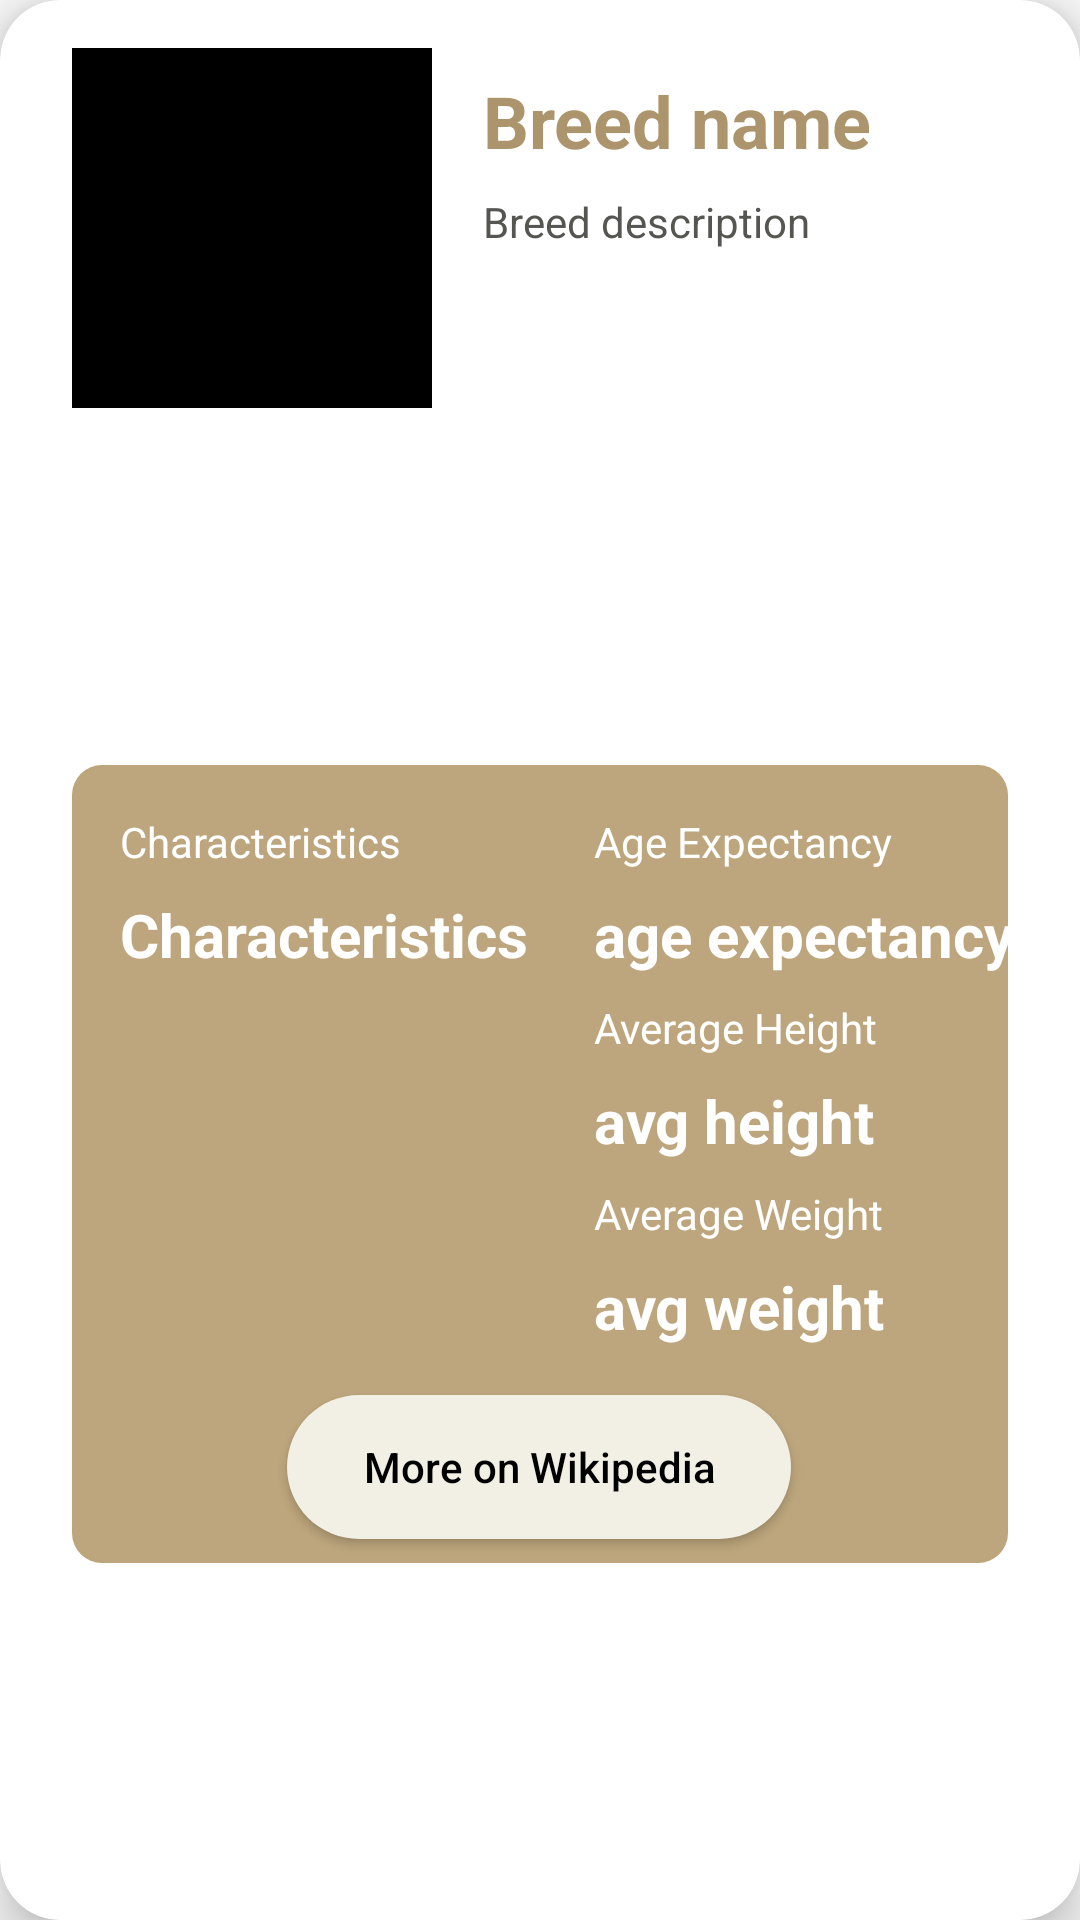

Layout XML and referenced resources for this Android screen:
<!-- AndroidManifest.xml: application theme Theme.Doggle -->
<!-- res/layout/breed_card.xml -->
<?xml version="1.0" encoding="utf-8"?>
<androidx.cardview.widget.CardView xmlns:android="http://schemas.android.com/apk/res/android"
    xmlns:app="http://schemas.android.com/apk/res-auto"
    xmlns:tools="http://schemas.android.com/tools"
    android:id="@+id/breed_card"
    android:layout_width="match_parent"
    android:layout_height="wrap_content"
    android:layout_marginStart="8dp"
    android:layout_marginTop="8dp"
    android:layout_marginEnd="8dp"
    android:orientation="vertical"
    app:cardCornerRadius="20dp"
    app:cardElevation="10dp">

    <androidx.constraintlayout.widget.ConstraintLayout
        android:layout_width="match_parent"
        android:layout_height="match_parent">

        <TextView
            android:id="@+id/breedname"
            android:layout_width="0dp"
            android:layout_height="wrap_content"
            android:layout_marginStart="12dp"
            android:layout_marginTop="24dp"
            android:gravity="start|center_vertical"
            android:paddingStart="5dp"
            android:text="Breed name"
            android:textAppearance="@style/TextAppearance.AppCompat.Body1"
            android:textColor="#AC956C"
            android:textSize="24sp"
            android:textStyle="bold"
            app:layout_constraintStart_toEndOf="@+id/imageView"
            app:layout_constraintTop_toTopOf="parent" />

        <ImageView
            android:id="@+id/imageView"
            android:layout_width="120dp"
            android:layout_height="120dp"
            android:layout_marginStart="24dp"
            android:layout_marginTop="16dp"
            android:scaleType="centerCrop"
            android:src="@color/black"
            app:layout_constraintStart_toStartOf="parent"
            app:layout_constraintTop_toTopOf="parent" />

        <TextView
            android:id="@+id/breeddesc"
            android:layout_width="0dp"
            android:layout_height="70dp"
            android:layout_marginTop="8dp"
            android:paddingStart="5dp"
            android:text="Breed description"
            android:textColor="#555551"
            app:layout_constraintEnd_toEndOf="@+id/expandedLayout"
            app:layout_constraintHorizontal_bias="0.0"
            app:layout_constraintStart_toStartOf="@+id/breedname"
            app:layout_constraintTop_toBottomOf="@+id/breedname" />

        <androidx.constraintlayout.widget.ConstraintLayout
            android:id="@+id/expandedLayout"
            android:layout_width="0dp"
            android:layout_height="wrap_content"
            android:layout_marginStart="24dp"
            android:layout_marginTop="16dp"
            android:layout_marginEnd="24dp"
            android:layout_marginBottom="16dp"
            android:background="@drawable/bgcard"
            android:visibility="visible"
            app:layout_constraintBottom_toBottomOf="parent"
            app:layout_constraintEnd_toEndOf="parent"
            app:layout_constraintHorizontal_bias="1.0"
            app:layout_constraintStart_toStartOf="parent"
            app:layout_constraintTop_toBottomOf="@+id/imageView">

            <TextView
                android:id="@+id/textView8"
                android:layout_width="wrap_content"
                android:layout_height="wrap_content"
                android:layout_marginTop="8dp"
                android:text="Average Weight"
                android:textColor="@color/white"
                android:textSize="14sp"
                app:layout_constraintStart_toStartOf="@+id/textView7"
                app:layout_constraintTop_toBottomOf="@+id/height" />

            <TextView
                android:id="@+id/weight"
                android:layout_width="wrap_content"
                android:layout_height="wrap_content"
                android:layout_marginTop="8dp"
                android:text="avg weight"
                android:textColor="@color/white"
                android:textSize="20sp"
                android:textStyle="bold"
                app:layout_constraintStart_toStartOf="@+id/textView8"
                app:layout_constraintTop_toBottomOf="@+id/textView8" />

            <TextView
                android:id="@+id/textView7"
                android:layout_width="wrap_content"
                android:layout_height="wrap_content"
                android:layout_marginTop="8dp"
                android:text="Average Height"
                android:textColor="@color/white"
                android:textSize="14sp"
                app:layout_constraintStart_toStartOf="@+id/textView6"
                app:layout_constraintTop_toBottomOf="@+id/age" />

            <TextView
                android:id="@+id/height"
                android:layout_width="wrap_content"
                android:layout_height="wrap_content"
                android:layout_marginTop="8dp"
                android:text="avg height"
                android:textColor="@color/white"
                android:textSize="20sp"
                android:textStyle="bold"
                app:layout_constraintStart_toStartOf="@+id/textView7"
                app:layout_constraintTop_toBottomOf="@+id/textView7" />

            <TextView
                android:id="@+id/age"
                android:layout_width="wrap_content"
                android:layout_height="wrap_content"
                android:layout_marginTop="8dp"
                android:text="age expectancy"
                android:textColor="@color/white"
                android:textSize="20sp"
                android:textStyle="bold"
                app:layout_constraintStart_toStartOf="@+id/textView6"
                app:layout_constraintTop_toBottomOf="@+id/textView6" />

            <TextView
                android:id="@+id/textView6"
                android:layout_width="wrap_content"
                android:layout_height="wrap_content"
                android:layout_marginStart="64dp"
                android:layout_marginTop="16dp"
                android:text="Age Expectancy"
                android:textColor="@color/white"
                android:textSize="14sp"
                app:layout_constraintStart_toEndOf="@+id/textView4"
                app:layout_constraintTop_toTopOf="parent" />

            <TextView
                android:id="@+id/charac"
                android:layout_width="wrap_content"
                android:layout_height="wrap_content"
                android:layout_marginStart="16dp"
                android:layout_marginTop="8dp"
                android:text="Characteristics"
                android:textColor="@color/white"
                android:textSize="20sp"
                android:textStyle="bold"
                app:layout_constraintStart_toStartOf="parent"
                app:layout_constraintTop_toBottomOf="@+id/textView4" />

            <TextView
                android:id="@+id/textView4"
                android:layout_width="wrap_content"
                android:layout_height="wrap_content"
                android:layout_marginStart="16dp"
                android:layout_marginTop="16dp"
                android:text="Characteristics"
                android:textColor="@color/white"
                android:textSize="14sp"
                app:layout_constraintStart_toStartOf="parent"
                app:layout_constraintTop_toTopOf="parent" />

            <Button
                android:id="@+id/wikibtn"
                android:layout_width="168dp"
                android:layout_height="48dp"
                android:layout_marginStart="32dp"
                android:layout_marginTop="16dp"
                android:layout_marginEnd="32dp"
                android:layout_marginBottom="8dp"
                android:background="@drawable/googlebtn"
                android:drawableLeft="@drawable/baseline_search_24"
                android:paddingLeft="10dp"
                android:paddingRight="10dp"
                android:text="More on Wikipedia"
                android:textAllCaps="false"
                android:textColor="@color/black"
                android:textSize="14sp"
                app:layout_constraintBottom_toBottomOf="parent"
                app:layout_constraintEnd_toEndOf="parent"
                app:layout_constraintHorizontal_bias="0.495"
                app:layout_constraintStart_toStartOf="parent"
                app:layout_constraintTop_toBottomOf="@+id/weight"
                app:layout_constraintVertical_bias="0.0"
                android:onClick="onWikiButtonClicked" />


        </androidx.constraintlayout.widget.ConstraintLayout>


    </androidx.constraintlayout.widget.ConstraintLayout>

</androidx.cardview.widget.CardView>
<!-- resources referenced by this layout -->
<resources>
  <!-- drawable bgcard (drawable) -->
  <?xml version="1.0" encoding="utf-8"?>
  <shape xmlns:android="http://schemas.android.com/apk/res/android">
      <solid android:color="#BDA67D"/>
      <corners android:radius="10dp"/>
  </shape>
  <!-- drawable googlebtn (drawable) -->
  <?xml version="1.0" encoding="utf-8"?>
  <shape xmlns:android="http://schemas.android.com/apk/res/android">
      <solid android:color="#f2f0e4"/>
      <corners android:radius="70dp"/>
  </shape>
  <style name="Theme.Doggle" parent="Base.Theme.Doggle" />
  <style name="Base.Theme.Doggle" parent="Theme.AppCompat.Light.NoActionBar">
          
          
      </style>
  <!-- not gathered from this repository: default colours our renderer supplied (Android Studio template values) -->
  <color name="black">#FF000000</color>
  <color name="white">#FFFFFFFF</color>
</resources>
